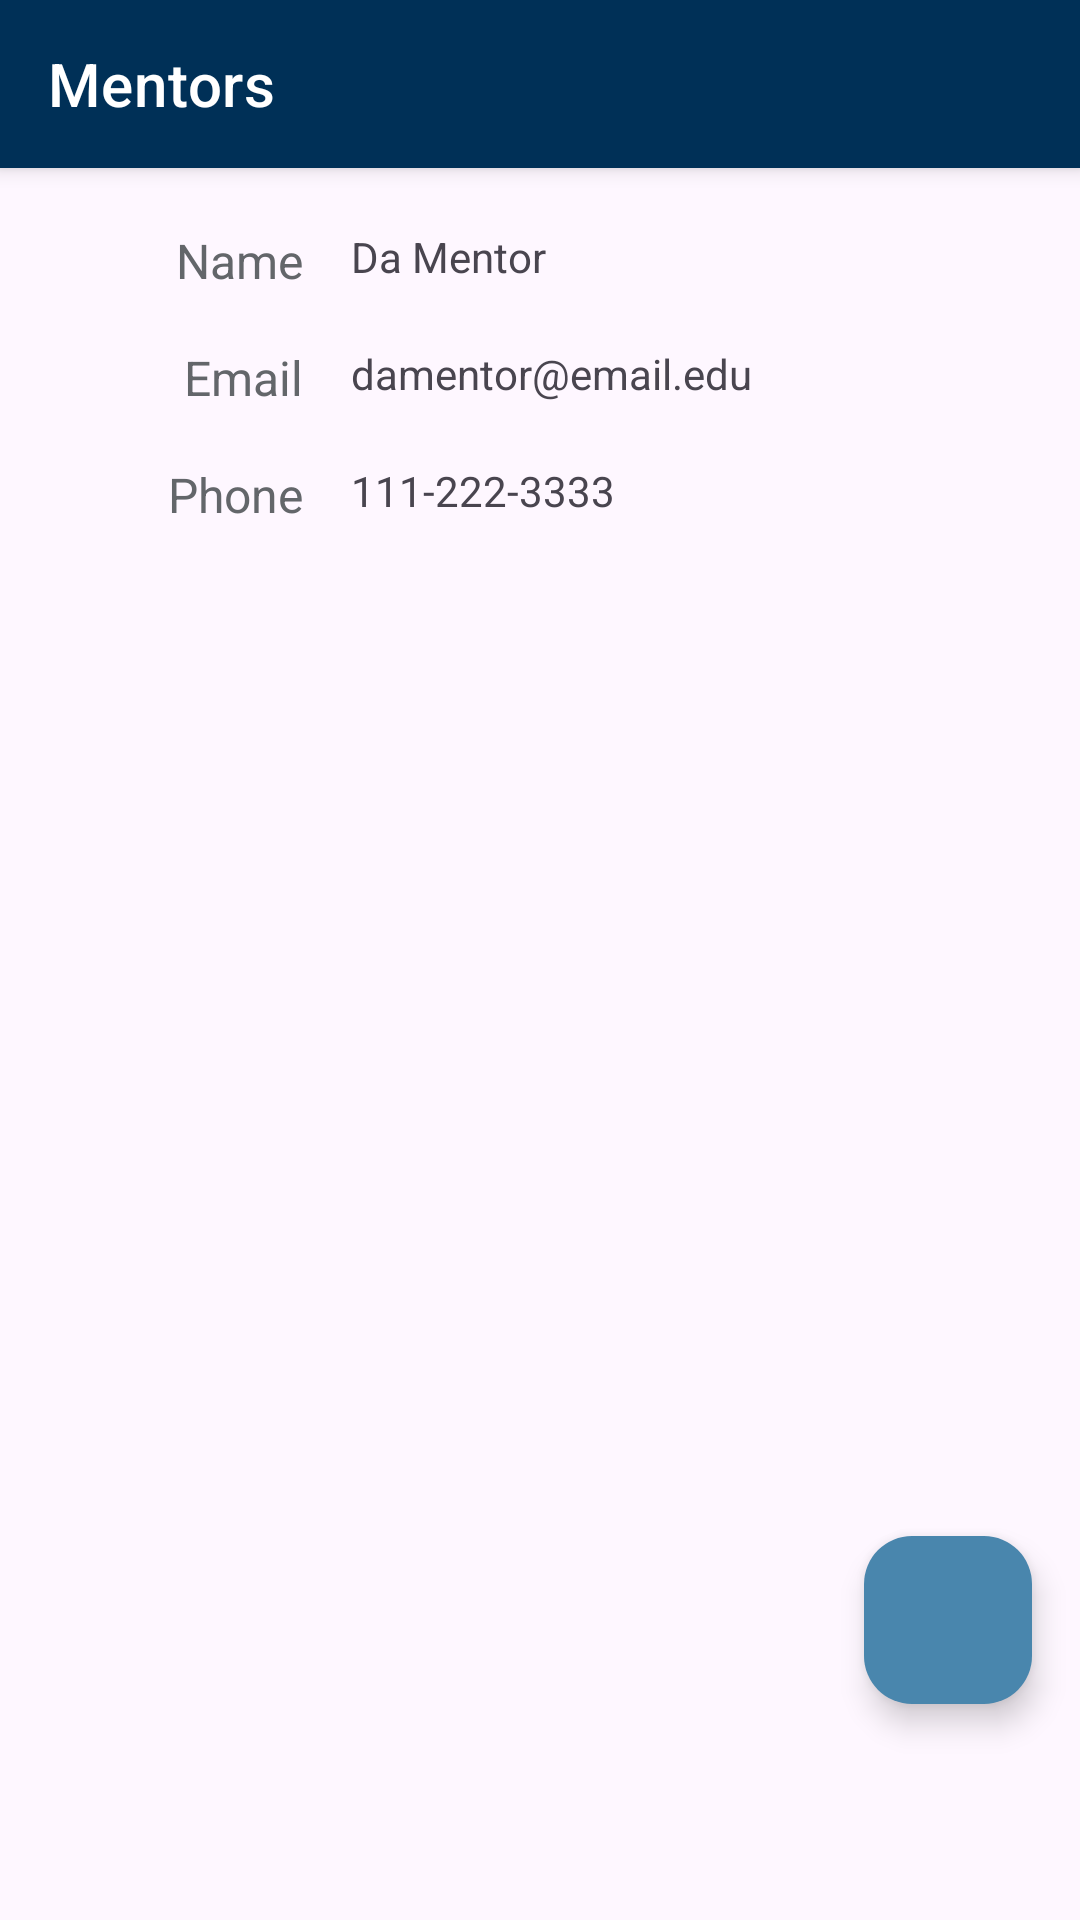

Reconstruct the res/layout file that produces this screen, plus the resources it refers to.
<!-- AndroidManifest.xml: application theme Theme.StudentTracker -->
<!-- res/layout/activity_mentor_details.xml -->
<?xml version="1.0" encoding="utf-8"?>
<androidx.coordinatorlayout.widget.CoordinatorLayout xmlns:android="http://schemas.android.com/apk/res/android"
    xmlns:app="http://schemas.android.com/apk/res-auto"
    xmlns:tools="http://schemas.android.com/tools"
    android:id="@+id/mentor_detail"
    android:layout_width="match_parent"
    android:layout_height="match_parent"
    android:orientation="vertical"
    android:fitsSystemWindows="true"
    tools:context=".Views.MentorDetailsActivity">
    <com.google.android.material.appbar.AppBarLayout
        android:layout_width="match_parent"
        android:layout_height="wrap_content"
        android:id="@+id/mentor_toolbar"
        android:fitsSystemWindows="true"
        android:theme="@style/Theme.MaterialComponents"
        android:background="@color/colorPrimary"
        app:layout_constraintTop_toTopOf="parent">
        <androidx.appcompat.widget.Toolbar
            android:id="@+id/toolbar"
            android:layout_width="match_parent"
            android:layout_height="?attr/actionBarSize"
            app:layout_collapseMode="pin"
            app:popupTheme="@style/AppTheme.AppBarOverlay"
            app:title="@string/nav_mentorTitle">
        </androidx.appcompat.widget.Toolbar>
    </com.google.android.material.appbar.AppBarLayout>
    <androidx.core.widget.NestedScrollView
        android:id="@+id/scroll_view"
        android:layout_width="match_parent"
        android:layout_height="match_parent"
        android:fillViewport="true"
        app:layout_behavior="@string/appbar_scrolling_view_behavior"
        tools:ignore="SpeakableTextPresentCheck">
        <include
            android:id="@+id/contentInclude"
            layout="@layout/content_details_mentors"/>
    </androidx.core.widget.NestedScrollView>
    <com.google.android.material.floatingactionbutton.FloatingActionButton
        android:id="@+id/floatingEditMentorButton"
        android:layout_width="wrap_content"
        android:layout_height="wrap_content"
        android:layout_marginEnd="16dp"
        android:layout_marginBottom="72dp"
        android:clickable="true"
        android:layout_gravity="bottom|end"
        android:tooltipText="Edit Course"
        app:backgroundTint="@color/colorAccent"
        app:layout_constraintBottom_toBottomOf="parent"
        app:layout_constraintEnd_toEndOf="parent"
        app:srcCompat="@drawable/ic_action_edit"
        android:importantForAccessibility="no" />



</androidx.coordinatorlayout.widget.CoordinatorLayout>
<!-- res/layout/content_details_mentors.xml (included above) -->
<?xml version="1.0" encoding="utf-8"?>
<androidx.constraintlayout.widget.ConstraintLayout xmlns:android="http://schemas.android.com/apk/res/android"
    xmlns:app="http://schemas.android.com/apk/res-auto"
    xmlns:tools="http://schemas.android.com/tools"
    android:layout_width="match_parent"
    android:layout_height="match_parent"
    android:orientation="vertical"
    app:layout_behavior="@string/appbar_scrolling_view_behavior"
    tools:context=".Views.MentorDetailsActivity">

    <TextView
        android:id="@+id/text_mentor_nameLabel"
        style="@style/FieldNameText"
        android:layout_width="85dp"
        android:layout_height="wrap_content"
        android:layout_marginStart="16dp"
        android:layout_marginTop="20dp"
        android:text="@string/NameLabel"
        android:textAlignment="viewEnd"
        app:layout_constraintStart_toStartOf="parent"
        app:layout_constraintTop_toTopOf="parent" />

    <TextView
        android:id="@+id/editText_mentor_title"
        android:layout_width="wrap_content"
        android:maxWidth="250dp"
        android:layout_height="wrap_content"
        android:layout_marginStart="16dp"
        android:maxLines="2"
        android:text="@string/dummyMentorName"
        app:layout_constraintStart_toEndOf="@+id/text_mentor_nameLabel"
        app:layout_constraintTop_toTopOf="@+id/text_mentor_nameLabel"/>

    <TextView
        android:id="@+id/text_mentor_emailLabel"
        style="@style/FieldNameText"
        android:layout_width="85dp"
        android:layout_height="wrap_content"
        android:layout_marginStart="16dp"
        android:layout_marginTop="20dp"
        android:text="@string/EmailLabel"
        android:textAlignment="viewEnd"
        app:layout_constraintEnd_toEndOf="@id/text_mentor_nameLabel"
        app:layout_constraintTop_toBottomOf="@id/editText_mentor_title" />

    <TextView
        android:id="@+id/editText_mentor_email"
        android:layout_width="wrap_content"
        android:maxWidth="250dp"
        android:layout_height="wrap_content"
        android:layout_marginStart="16dp"
        android:text="@string/dummyMentorEmail"
        app:layout_constraintStart_toEndOf="@+id/text_mentor_emailLabel"
        app:layout_constraintTop_toTopOf="@+id/text_mentor_emailLabel" />

    <TextView
        android:id="@+id/text_mentor_phoneLabel"
        style="@style/FieldNameText"
        android:layout_width="85dp"
        android:layout_height="wrap_content"
        android:layout_marginStart="16dp"
        android:layout_marginTop="20dp"
        android:text="@string/PhoneLabel"
        android:textAlignment="viewEnd"
        app:layout_constraintEnd_toEndOf="@id/text_mentor_nameLabel"
        app:layout_constraintTop_toBottomOf="@id/editText_mentor_email" />

    <TextView
        android:id="@+id/editText_mentor_phone"
        android:layout_width="wrap_content"
        android:maxWidth="250dp"
        android:layout_height="wrap_content"
        android:layout_marginStart="16dp"
        android:text="@string/dummyMentorPhoneNumber"
        app:layout_constraintStart_toEndOf="@+id/text_mentor_phoneLabel"
        app:layout_constraintTop_toTopOf="@+id/text_mentor_phoneLabel"/>

</androidx.constraintlayout.widget.ConstraintLayout>
<!-- resources referenced by this layout -->
<resources>
  <color name="colorAccent">#4986AD</color>
  <color name="colorPrimary">#003057</color>
  <string name="EmailLabel">Email</string>
  <string name="NameLabel">Name</string>
  <string name="PhoneLabel">Phone\n</string>
  <string name="dummyMentorEmail">damentor@email.edu</string>
  <string name="dummyMentorName">Da Mentor</string>
  <string name="dummyMentorPhoneNumber">111-222-3333</string>
  <string name="nav_mentorTitle">Mentors</string>
  <style name="AppTheme.AppBarOverlay" parent="ThemeOverlay.AppCompat.Dark.ActionBar">
          <item name="colorPrimary">@color/colorPrimary</item>
          <item name="colorPrimaryDark">@color/colorPrimaryDark</item>
          <item name="colorAccent">@color/colorAccent</item>
      <item name="windowActionBar">false</item>
      <item name="windowNoTitle">true</item>
      </style>
  <style name="FieldNameText">
          <item name="android:textSize">16sp</item>
          <item name="android:textColor">@color/colorNeutralDark</item>
      </style>
  <style name="Theme.StudentTracker" parent="Base.Theme.StudentTracker" />
  <color name="colorPrimaryDark">#4b859d</color>
  <color name="colorNeutralDark">#63666A</color>
  <style name="Base.Theme.StudentTracker" parent="Theme.Material3.DayNight.NoActionBar">
          
          
      </style>
</resources>
